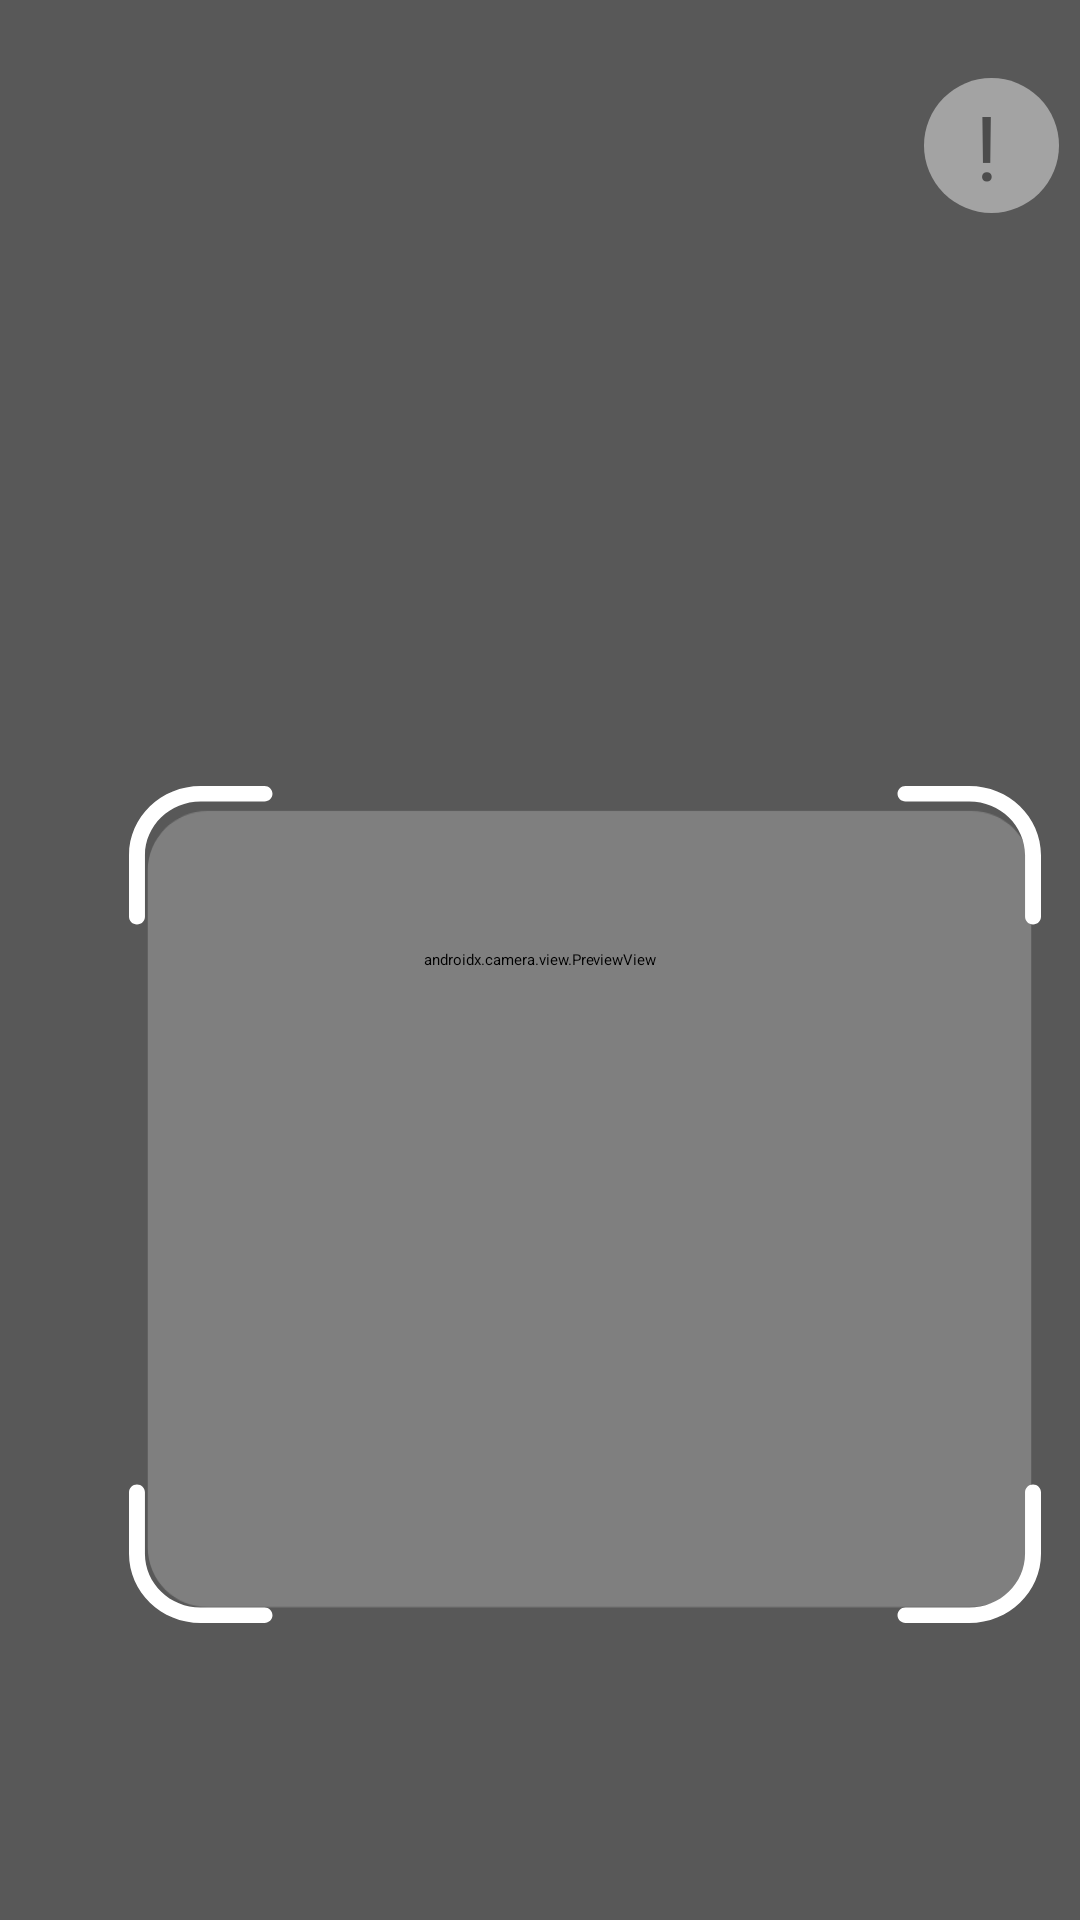

Write the Android layout XML for this screen, with the resource values it uses.
<!-- AndroidManifest.xml: application theme Theme.Evenz -->
<!-- res/layout/qr_code_scan.xml -->
<?xml version="1.0" encoding="utf-8"?>
<FrameLayout
    xmlns:android="http://schemas.android.com/apk/res/android"
    xmlns:app="http://schemas.android.com/apk/res-auto"
    xmlns:tools="http://schemas.android.com/tools"
    android:id="@+id/container_attendy_login"
    android:layout_width="match_parent"
    android:layout_height="match_parent">

  <androidx.camera.view.PreviewView
      android:id="@+id/viewFinder"
      android:layout_width="match_parent"
      android:layout_height="match_parent" />
  
  <FrameLayout
    android:id="@+id/container_q_r_code_scanner"
    android:layout_width="393dp"
    android:layout_height="807dp"
    android:layout_gravity="top|left">
    
    <ImageView
      android:id="@+id/img_dark_mask"
      android:layout_width="393dp"
      android:layout_height="807dp"
      android:layout_gravity="top|left"
      android:scaleType="centerInside"
      android:src="@drawable/img_dark_mask" />
    
    <ImageView
      android:id="@+id/img_group"
      android:layout_width="304dp"
      android:layout_height="279dp"
      android:layout_marginLeft="43dp"
      android:layout_marginTop="262dp"
      android:layout_gravity="top|left"
      android:scaleType="centerInside"
      android:src="@drawable/img_group" />
    
    <ImageView
      android:id="@+id/img_rectangle"
      android:layout_width="82dp"
      android:layout_height="72dp"
      android:layout_marginLeft="147dp"
      android:layout_marginTop="647dp"
      android:layout_gravity="top|left"
      android:background="@drawable/img_rectangle"
      android:scaleType="centerInside" />
    
    <ImageView
      android:id="@+id/container_icon_brightness"
      android:layout_width="49dp"
      android:layout_height="40dp"
      android:layout_marginLeft="163dp"
      android:layout_marginTop="658dp"
      android:layout_gravity="top|left"
      android:scaleType="centerInside"
      android:src="@drawable/container_icon_brightness" />
  </FrameLayout>
  
  <FrameLayout
    android:id="@+id/container_option"
    android:layout_width="45dp"
    android:layout_height="45dp"
    android:layout_marginLeft="308dp"
    android:layout_marginTop="26dp"
    android:layout_gravity="top|left">
    
    <ImageView
      android:id="@+id/img_ellipse"
      android:layout_width="45dp"
      android:layout_height="45dp"
      android:background="@drawable/img_ellipse"
      android:scaleType="centerInside" />
    
    <FrameLayout
      android:id="@+id/container_menu"
      android:layout_width="24dp"
      android:layout_height="24dp"
      android:layout_marginLeft="11dp"
      android:layout_marginRight="10dp"
      android:layout_marginTop="11dp"
      android:layout_marginBottom="10dp">
      
      <TextView
        android:id="@+id/txt_exclamation"
        android:layout_width="13dp"
        android:layout_height="37dp"
        android:layout_marginLeft="6dp"
        android:layout_marginTop="-5.5dp"
        android:layout_marginBottom="-5.5dp"
        android:layout_gravity="top|left"
        android:gravity="left|center_vertical"
        android:includeFontPadding="false"
        android:maxLines="1"
        android:singleLine="true"
        android:text="!"
        android:textColor="#FF4C4C4C"
        android:textSize="30dp" />
    </FrameLayout>
  </FrameLayout>
</FrameLayout>
<!-- resources referenced by this layout -->
<resources>
  <!-- drawable container_icon_brightness: png bitmap (drawable-xxhdpi, 1828 bytes) -->
  <!-- drawable img_dark_mask (drawable-xxhdpi) -->
  <vector xmlns:android="http://schemas.android.com/apk/res/android" android:width="393.00dp" android:height="807.00dp" android:viewportWidth="393" android:viewportHeight="807">
      <path android:fillColor="#4D000000" android:fillType="evenOdd" android:pathData="M393 0H0v807h393V0ZM69.26 270.32c-11.05 0-20 8.96-20 20v225.36c0 11.05 8.95 20 20 20h254.48c11.05 0 20-8.95 20-20V290.33c0-11.05-8.95-20-20-20H69.26Z"/>
  </vector>
  <!-- drawable img_ellipse (drawable-xxhdpi) -->
  <?xml version="1.0" encoding="utf-8"?>
  <shape xmlns:android="http://schemas.android.com/apk/res/android"
    android:shape="oval">
      <solid android:color="#B2C4C4C4" /><corners android:radius="22.5dp" />
  </shape>
  <!-- drawable img_group (drawable-xxhdpi) -->
  <vector xmlns:android="http://schemas.android.com/apk/res/android" android:width="304.00dp" android:height="279.00dp" android:viewportWidth="304" android:viewportHeight="279">
      <path android:fillColor="#FFFFFFFF" android:fillType="evenOdd" android:pathData="M256.17 2.56c0-1.41 1.19-2.56 2.65-2.56h21.26C293.3 0 304 10.33 304 23.08v20.51c0 1.42-1.19 2.57-2.66 2.57-1.46 0-2.65-1.15-2.65-2.57V23.08c0-9.91-8.33-17.95-18.6-17.95h-21.26c-1.47 0-2.66-1.15-2.66-2.57Z"/>
      <path android:fillColor="#FFFFFFFF" android:fillType="evenOdd" android:pathData="M2.66 46.16C1.19 46.16 0 45 0 43.59V23.08C0 10.33 10.7 0 23.92 0h21.25c1.47 0 2.66 1.15 2.66 2.56 0 1.42-1.19 2.57-2.66 2.57H23.92c-10.28 0-18.6 8.04-18.6 17.95v20.51c0 1.42-1.2 2.57-2.66 2.57Z"/>
      <path android:fillColor="#FFFFFFFF" android:fillType="evenOdd" android:pathData="M301.34 232.84c1.47 0 2.66 1.15 2.66 2.57v20.51c0 12.75-10.7 23.08-23.92 23.08h-21.25c-1.47 0-2.66-1.15-2.66-2.56 0-1.42 1.19-2.57 2.65-2.57h21.26c10.28 0 18.6-8.04 18.6-17.95v-20.51c0-1.42 1.2-2.57 2.66-2.57Z"/>
      <path android:fillColor="#FFFFFFFF" android:fillType="evenOdd" android:pathData="M47.83 276.44c0 1.41-1.19 2.56-2.66 2.56H23.92C10.7 279 0 268.67 0 255.92v-20.51c0-1.42 1.19-2.57 2.66-2.57 1.47 0 2.65 1.15 2.65 2.57v20.51c0 9.91 8.33 17.95 18.6 17.95h21.26c1.47 0 2.66 1.15 2.66 2.57Z"/>
  </vector>
  <!-- drawable img_rectangle (drawable-xxhdpi) -->
  <?xml version="1.0" encoding="utf-8"?>
  <shape xmlns:android="http://schemas.android.com/apk/res/android"
    android:shape="rectangle">
      <solid android:color="#FF5DD077" /><corners android:radius="20dp" />
  </shape>
</resources>
